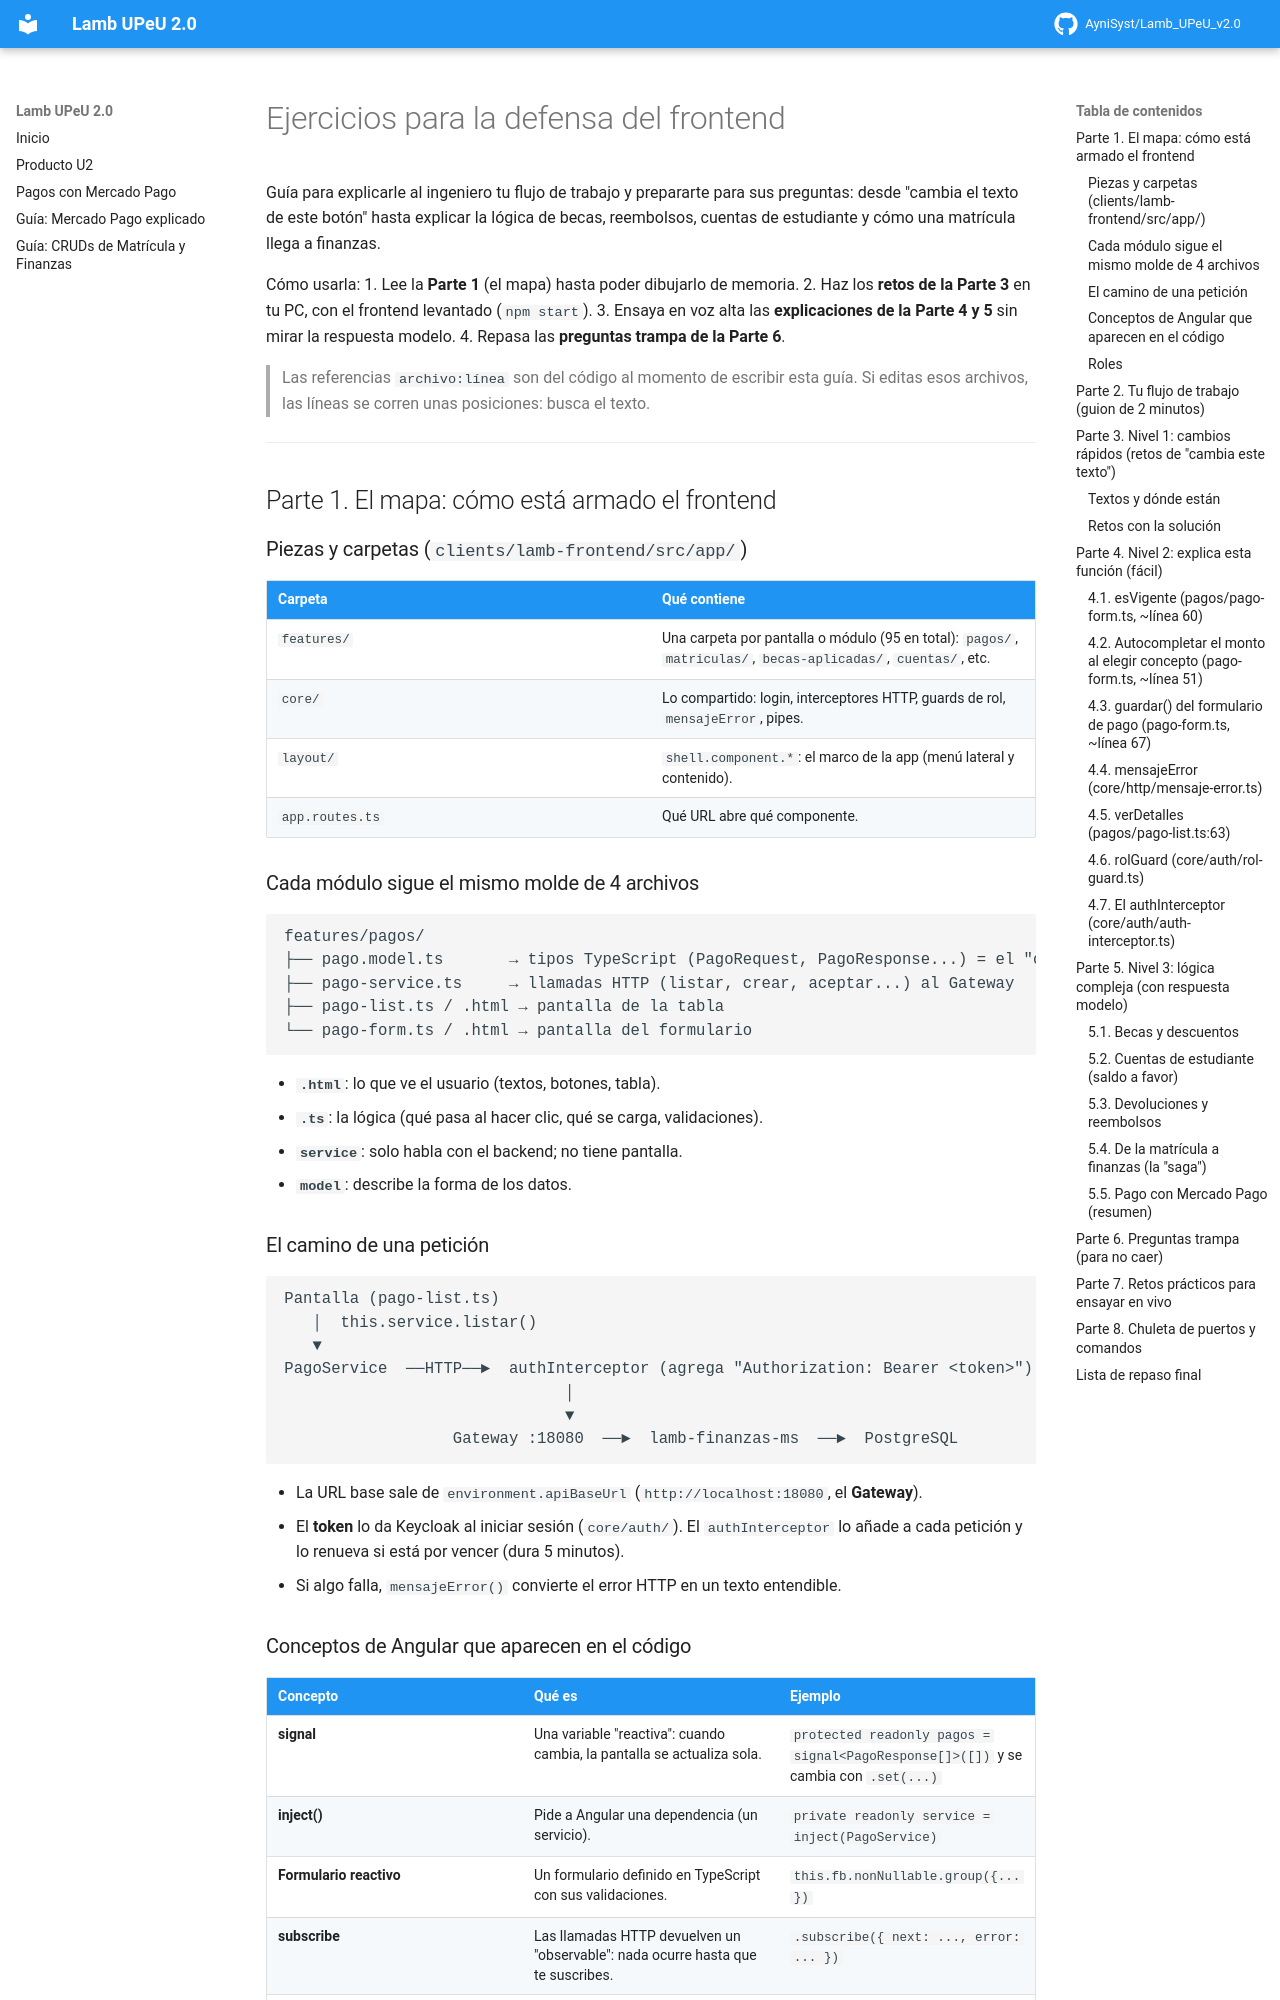

repository: JoaHasss/Lamb-UPEU · page: ejercicios-defensa-frontend/index.html · generator: mkdocs

# Ejercicios para la defensa del frontend

Guía para explicarle al ingeniero tu flujo de trabajo y prepararte para sus preguntas: desde "cambia el texto de este botón" hasta explicar la lógica de becas, reembolsos, cuentas de estudiante y cómo una matrícula llega a finanzas.

Cómo usarla:
1. Lee la **Parte 1** (el mapa) hasta poder dibujarlo de memoria.
2. Haz los **retos de la Parte 3** en tu PC, con el frontend levantado (`npm start`).
3. Ensaya en voz alta las **explicaciones de la Parte 4 y 5** sin mirar la respuesta modelo.
4. Repasa las **preguntas trampa de la Parte 6**.

> Las referencias `archivo:línea` son del código al momento de escribir esta guía. Si editas esos archivos, las líneas se corren unas posiciones: busca el texto.

---

## Parte 1. El mapa: cómo está armado el frontend

### Piezas y carpetas (`clients/lamb-frontend/src/app/`)

| Carpeta | Qué contiene |
|---|---|
| `features/` | Una carpeta por pantalla o módulo (95 en total): `pagos/`, `matriculas/`, `becas-aplicadas/`, `cuentas/`, etc. |
| `core/` | Lo compartido: login, interceptores HTTP, guards de rol, `mensajeError`, pipes. |
| `layout/` | `shell.component.*`: el marco de la app (menú lateral y contenido). |
| `app.routes.ts` | Qué URL abre qué componente. |

### Cada módulo sigue el mismo molde de 4 archivos

```
features/pagos/
├── pago.model.ts       → tipos TypeScript (PagoRequest, PagoResponse...) = el "contrato" con el backend
├── pago-service.ts     → llamadas HTTP (listar, crear, aceptar...) al Gateway
├── pago-list.ts / .html → pantalla de la tabla
└── pago-form.ts / .html → pantalla del formulario
```

- **`.html`**: lo que ve el usuario (textos, botones, tabla).
- **`.ts`**: la lógica (qué pasa al hacer clic, qué se carga, validaciones).
- **`service`**: solo habla con el backend; no tiene pantalla.
- **`model`**: describe la forma de los datos.

### El camino de una petición

```
Pantalla (pago-list.ts)
   │  this.service.listar()
   ▼
PagoService  ──HTTP──►  authInterceptor (agrega "Authorization: Bearer <token>")
                              │
                              ▼
                  Gateway :18080  ──►  lamb-finanzas-ms  ──►  PostgreSQL
```

- La URL base sale de `environment.apiBaseUrl` (`http://localhost:18080`, el **Gateway**).
- El **token** lo da Keycloak al iniciar sesión (`core/auth/`). El `authInterceptor` lo añade a cada petición y lo renueva si está por vencer (dura 5 minutos).
- Si algo falla, `mensajeError()` convierte el error HTTP en un texto entendible.

### Conceptos de Angular que aparecen en el código

| Concepto | Qué es | Ejemplo |
|---|---|---|
| **signal** | Una variable "reactiva": cuando cambia, la pantalla se actualiza sola. | `protected readonly pagos = signal<PagoResponse[]>([])` y se cambia con `.set(...)` |
| **inject()** | Pide a Angular una dependencia (un servicio). | `private readonly service = inject(PagoService)` |
| **Formulario reactivo** | Un formulario definido en TypeScript con sus validaciones. | `this.fb.nonNullable.group({...})` |
| **subscribe** | Las llamadas HTTP devuelven un "observable": nada ocurre hasta que te suscribes. | `.subscribe({ next: ..., error: ... })` |
| **`@if` / `@for`** | Condicionales y bucles en el `.html`. | `@if (auth.tieneRol('ADMIN'))` |
| **rutas lazy** | Cada pantalla se descarga solo cuando se visita. | `loadComponent: () => import(...)` |

### Roles

`auth.tieneRol('ADMIN', 'COORDINADOR')` devuelve `true` si el usuario tiene al menos uno de esos roles. Se usa en dos lugares:
- En el `.html`, para **mostrar u ocultar botones** (por ejemplo `pago-list.html:14`).
- En `rolGuard` (`core/auth/rol-guard.ts`), para **bloquear una ruta entera**.

> Ocultar un botón no es seguridad: el backend también valida el rol (por eso un 403 se traduce en `mensaje-error.ts`).

---
